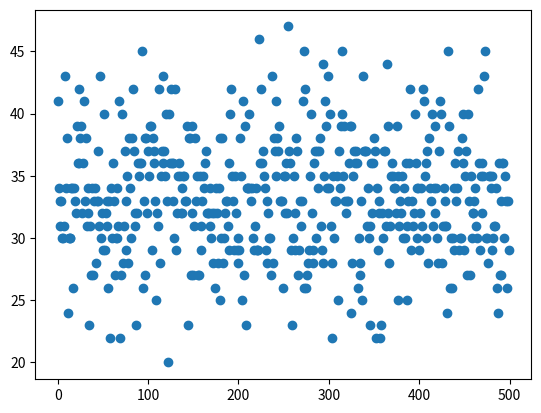

Write Python code to recreate this figure.
import random


def lancer():
    x=random.randint(1,6)
    if x == 5 or x == 6 :
        return 1
    else :
        return 0

def jeu():
    gain=0
    for i in range(0,100):
        a=lancer()
        if a==1 :
            gain=gain+1
    return gain

def plusieurs_jeux():
    A=[]
    for i in range(0,500):
        A.append(  jeu()   )
    return A

def graphique():
    import matplotlib
    import matplotlib.pyplot
    matplotlib.use('Agg') 
    fig = matplotlib.pyplot.figure()
    ax = fig.add_subplot(111)

    A=plusieurs_jeux()
    X=[]
    Y=[]
    for i,f in enumerate(  A  ):
        X.append(i)
        Y.append(f)
    ax.scatter(X,Y)

    fig.savefig('mon_beau_graphique.png')

graphique()
